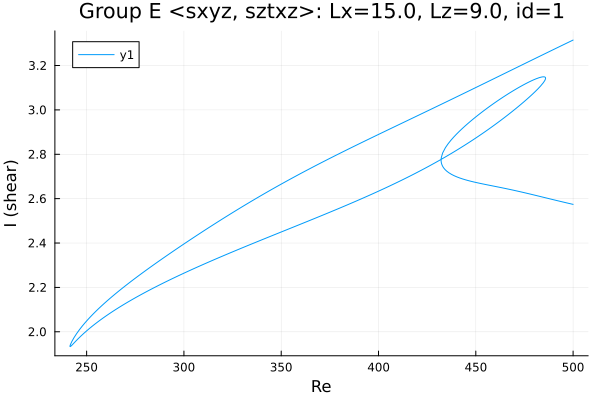

Values plotted in this chart, from the file beside it:
Re, shear
500.0, 2.574
499.7, 2.575
498.3, 2.578
496.9, 2.581
495.5, 2.583
494.1, 2.586
492.7, 2.589
491.2, 2.592
489.8, 2.595
488.4, 2.598
487, 2.601
485.6, 2.604
484.2, 2.607
482.8, 2.611
481.3, 2.614
479.9, 2.617
478.5, 2.62
477.1, 2.622
475.7, 2.625
474.3, 2.628
472.9, 2.631
471.4, 2.634
470, 2.637
468.6, 2.639
467.2, 2.642
465.8, 2.645
464.4, 2.647
463, 2.65
461.5, 2.652
460.1, 2.655
458.7, 2.657
457.3, 2.66
455.9, 2.662
454.5, 2.665
453.1, 2.667
451.6, 2.67
450.2, 2.673
448.8, 2.676
447.4, 2.679
446, 2.682
444.6, 2.685
443.2, 2.689
441.7, 2.693
440.3, 2.698
438.9, 2.703
437.5, 2.71
436.1, 2.717
435, 2.725
434.1, 2.732
433.6, 2.738
433.1, 2.743
432.8, 2.748
432.6, 2.752
432.5, 2.755
432.4, 2.758
432.3, 2.761
432.3, 2.763
432.2, 2.764
432.2, 2.766
432.2, 2.767
... 539 more rows
